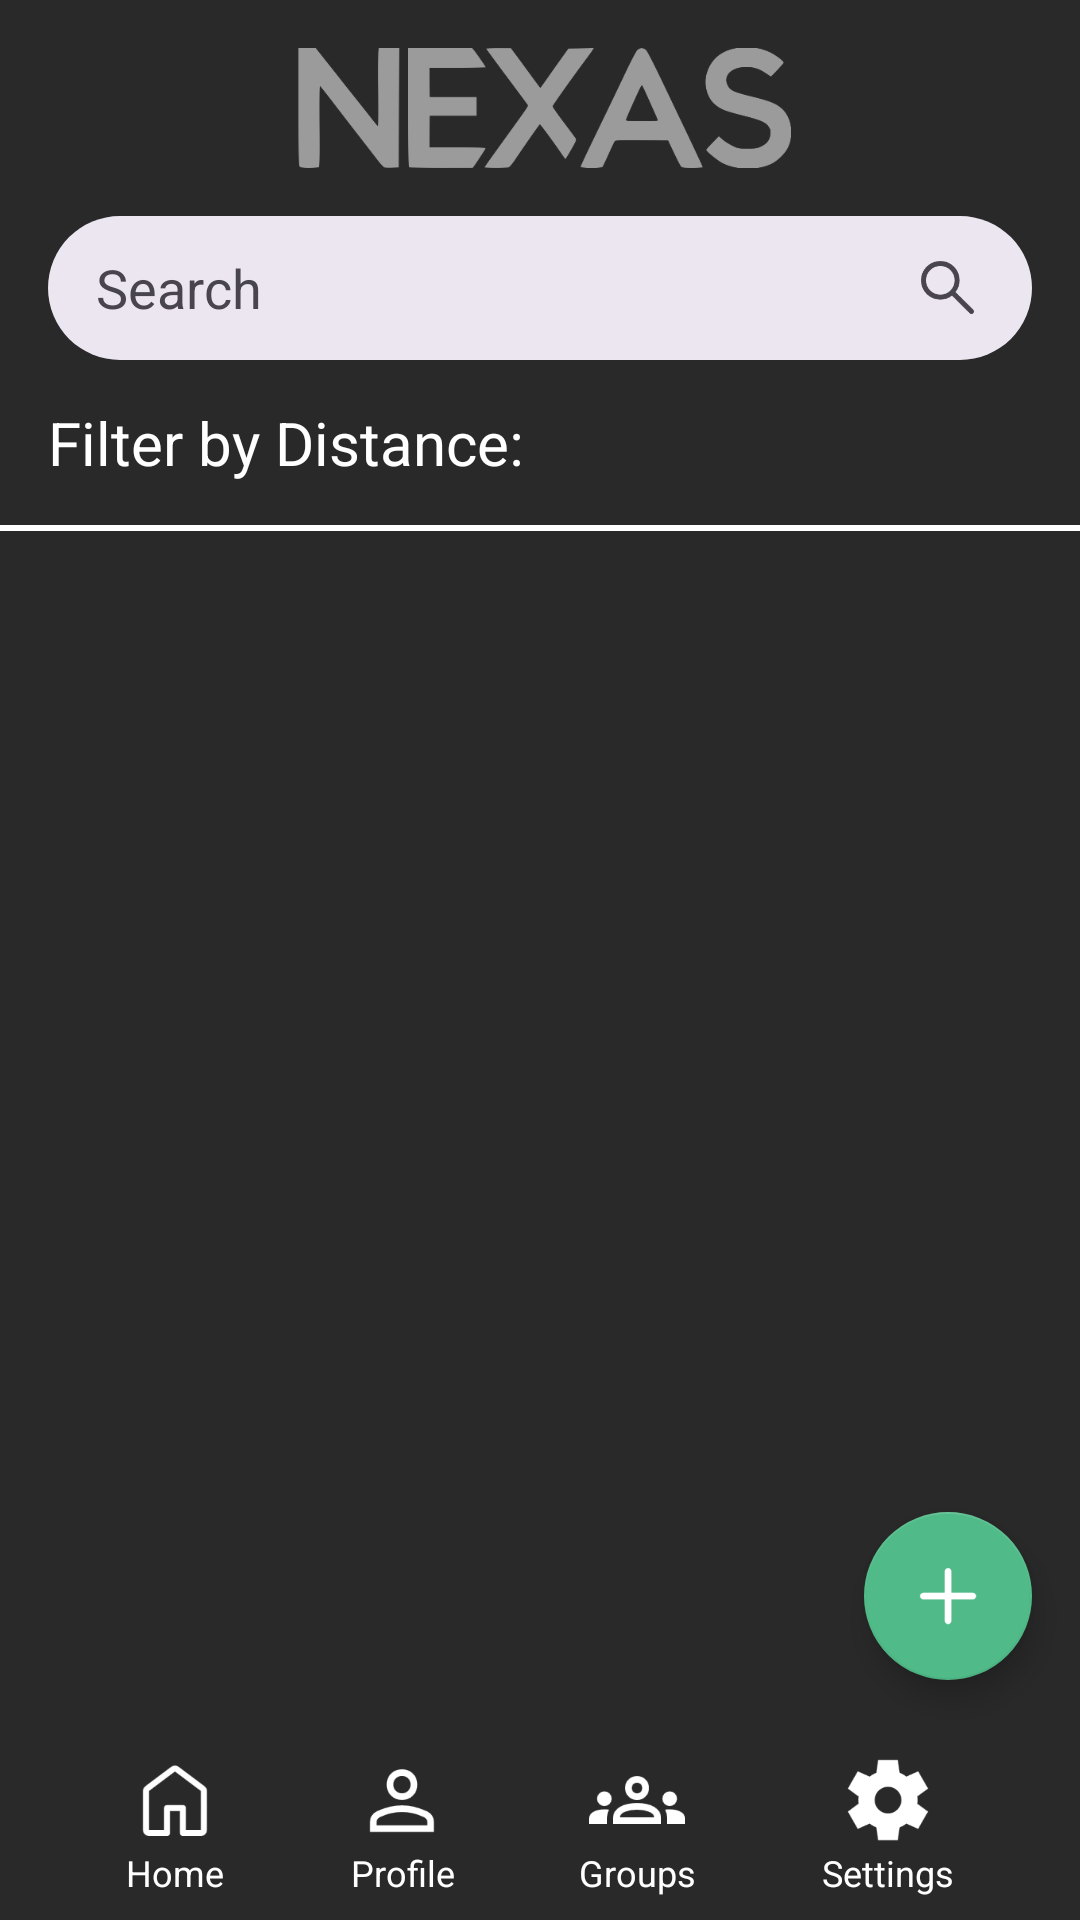

Android layout source for this screen:
<!-- AndroidManifest.xml: application theme Theme.Nexas -->
<!-- res/layout/fragment_home.xml -->
<?xml version="1.0" encoding="utf-8"?>
<androidx.constraintlayout.widget.ConstraintLayout xmlns:android="http://schemas.android.com/apk/res/android"
    xmlns:tools="http://schemas.android.com/tools"
    android:layout_width="match_parent"
    android:layout_height="match_parent"
    xmlns:app="http://schemas.android.com/apk/res-auto"
    tools:context=".HomeFragment">

    <ImageView
        android:id="@+id/nexas_name"
        android:layout_width="wrap_content"
        android:layout_height="40dp"
        android:layout_margin="16dp"
        android:src="@drawable/nexas_name"
        app:layout_constraintEnd_toEndOf="parent"
        app:layout_constraintStart_toStartOf="parent"
        app:layout_constraintTop_toTopOf="parent"
        app:tint="@color/logo" />

    <include
        android:id="@+id/search_bar"
        layout="@layout/search_bar"
        android:layout_width="match_parent"
        android:layout_height="wrap_content"
        app:layout_constraintEnd_toEndOf="parent"
        app:layout_constraintStart_toStartOf="parent"
        app:layout_constraintTop_toBottomOf="@id/nexas_name" />

    <TextView
        android:id="@+id/distanceFilterLabel"
        android:layout_width="wrap_content"
        android:layout_height="wrap_content"
        android:layout_marginStart="16dp"
        android:paddingBottom="16dp"
        android:text="Filter by Distance:"
        android:textColor="@color/white"
        android:textSize="20sp"
        app:layout_constraintBottom_toTopOf="@+id/seperating_line"
        app:layout_constraintStart_toStartOf="parent"
        app:layout_constraintTop_toBottomOf="@+id/search_bar" />

    <Spinner
        android:id="@+id/distanceInput"
        android:layout_width="72dp"
        android:layout_marginStart="4dp"
        android:layout_marginBottom="16dp"
        android:layout_height="wrap_content"
        android:background="@drawable/rounded_background"
        android:backgroundTint="@color/box_background"
        android:textColor="@color/white"
        android:textSize="20sp"
        android:gravity="center"
        app:layout_constraintBottom_toTopOf="@+id/seperating_line"
        app:layout_constraintStart_toEndOf="@+id/distanceFilterLabel"
        app:layout_constraintTop_toBottomOf="@+id/search_bar" />

    <View
        android:id="@+id/seperating_line"
        android:layout_width="match_parent"
        android:layout_height="2dp"
        android:background="@android:color/white"
        app:layout_constraintBottom_toBottomOf="@id/distanceFilterLabel"
        app:layout_constraintStart_toStartOf="parent"
        app:layout_constraintEnd_toEndOf="parent" />

    <androidx.recyclerview.widget.RecyclerView
        android:id="@+id/groupsRecycler"
        android:layout_width="0dp"
        android:layout_height="0dp"
        app:layout_constraintBottom_toTopOf="@+id/tabs"
        app:layout_constraintEnd_toEndOf="parent"
        app:layout_constraintStart_toStartOf="parent"
        app:layout_constraintTop_toBottomOf="@+id/seperating_line" />

    <com.google.android.material.floatingactionbutton.FloatingActionButton
        android:id="@+id/createButton"
        android:layout_width="wrap_content"
        android:layout_height="wrap_content"
        android:clickable="true"
        android:layout_margin="16dp"
        android:src="@drawable/add"
        app:tint="@color/white"
        app:layout_constraintBottom_toTopOf="@+id/tabs"
        app:layout_constraintEnd_toEndOf="parent"
        app:backgroundTint="@color/mint" />

    <include
        android:id="@+id/tabs"
        layout="@layout/tab_manager"
        android:layout_width="match_parent"
        android:layout_height="64dp"
        app:layout_constraintEnd_toEndOf="parent"
        app:layout_constraintStart_toStartOf="parent"
        app:layout_constraintBottom_toBottomOf="parent" />

</androidx.constraintlayout.widget.ConstraintLayout>
<!-- res/layout/search_bar.xml (included above) -->
<RelativeLayout xmlns:android="http://schemas.android.com/apk/res/android"
    android:layout_width="match_parent"
    android:layout_height="wrap_content"
    xmlns:app="http://schemas.android.com/apk/res-auto"
    android:padding="16dp">

    <EditText
        android:id="@+id/search_bar"
        android:layout_width="match_parent"
        android:layout_height="48dp"
        android:background="@drawable/rounded_background"
        android:hint="Search"
        android:paddingStart="16dp"
        android:paddingEnd="48dp"
        android:textColor="@android:color/black"
        android:textColorHint="@color/search_hint"
        android:imeOptions="actionSearch" />

    <ImageView
        android:id="@+id/search_icon"
        android:layout_width="24dp"
        android:layout_height="24dp"
        android:layout_alignParentEnd="true"
        android:layout_marginEnd="16dp"
        android:layout_centerVertical="true"
        android:src="@drawable/search"
        app:tint="@color/search_hint"
        android:background="@android:color/transparent" />

</RelativeLayout>
<!-- res/layout/tab_manager.xml (included above) -->
<?xml version="1.0" encoding="utf-8"?>
<androidx.constraintlayout.widget.ConstraintLayout xmlns:android="http://schemas.android.com/apk/res/android"
    xmlns:app="http://schemas.android.com/apk/res-auto"
    android:layout_width="match_parent"
    android:layout_height="64dp">

    <LinearLayout
        android:id="@+id/homeButton"
        android:layout_width="wrap_content"
        android:layout_height="wrap_content"
        android:orientation="vertical"
        android:gravity="center"
        app:layout_constraintBottom_toBottomOf="parent"
        app:layout_constraintStart_toStartOf="parent"
        app:layout_constraintTop_toTopOf="parent"
        app:layout_constraintEnd_toStartOf="@+id/myProfileButton">

        <ImageView
            android:id="@+id/homeImage"
            android:layout_width="32dp"
            android:layout_height="32dp"
            android:src="@drawable/home"
            android:background="@android:color/transparent"
            app:tint="@color/white" />

        <TextView
            android:id="@+id/homeText"
            android:layout_width="wrap_content"
            android:layout_height="wrap_content"
            android:text="Home"
            android:textSize="12sp"
            android:textColor="@color/white"
            android:gravity="center" />
    </LinearLayout>

    <LinearLayout
        android:id="@+id/myProfileButton"
        android:layout_width="wrap_content"
        android:layout_height="wrap_content"
        android:orientation="vertical"
        android:gravity="center"
        app:layout_constraintBottom_toBottomOf="parent"
        app:layout_constraintStart_toEndOf="@id/homeButton"
        app:layout_constraintTop_toTopOf="parent"
        app:layout_constraintEnd_toStartOf="@+id/groupsButton">

        <ImageView
            android:id="@+id/myProfileImage"
            android:layout_width="32dp"
            android:layout_height="32dp"
            android:src="@drawable/profile"
            android:background="@android:color/transparent"
            app:tint="@color/white" />

        <TextView
            android:id="@+id/myProfileText"
            android:layout_width="wrap_content"
            android:layout_height="wrap_content"
            android:text="Profile"
            android:textSize="12sp"
            android:textColor="@color/white"
            android:gravity="center" />
    </LinearLayout>

    <LinearLayout
        android:id="@+id/groupsButton"
        android:layout_width="wrap_content"
        android:layout_height="wrap_content"
        android:orientation="vertical"
        android:gravity="center"
        app:layout_constraintBottom_toBottomOf="parent"
        app:layout_constraintStart_toEndOf="@id/myProfileButton"
        app:layout_constraintTop_toTopOf="parent"
        app:layout_constraintEnd_toStartOf="@+id/settingsButton">

        <ImageView
            android:id="@+id/groupsImage"
            android:layout_width="32dp"
            android:layout_height="32dp"
            android:src="@drawable/groups"
            android:background="@android:color/transparent"
            app:tint="@color/white" />

        <TextView
            android:id="@+id/groupsText"
            android:layout_width="wrap_content"
            android:layout_height="wrap_content"
            android:text="Groups"
            android:textSize="12sp"
            android:textColor="@color/white"
            android:gravity="center" />
    </LinearLayout>

    <LinearLayout
        android:id="@+id/settingsButton"
        android:layout_width="wrap_content"
        android:layout_height="wrap_content"
        android:orientation="vertical"
        android:gravity="center"
        app:layout_constraintBottom_toBottomOf="parent"
        app:layout_constraintStart_toEndOf="@id/groupsButton"
        app:layout_constraintTop_toTopOf="parent"
        app:layout_constraintEnd_toEndOf="parent">

        <ImageView
            android:id="@+id/settingsImage"
            android:layout_width="32dp"
            android:layout_height="32dp"
            android:src="@drawable/settings"
            android:background="@android:color/transparent"
            app:tint="@color/white" />

        <TextView
            android:id="@+id/settingsText"
            android:layout_width="wrap_content"
            android:layout_height="wrap_content"
            android:text="Settings"
            android:textSize="12sp"
            android:textColor="@color/white"
            android:gravity="center" />
    </LinearLayout>

</androidx.constraintlayout.widget.ConstraintLayout>
<!-- resources referenced by this layout -->
<resources>
  <color name="box_background">#FF454545</color>
  <color name="logo">#FF9B9B9B</color>
  <color name="mint">#FF50BB88</color>
  <color name="search_hint">#FF49454F</color>
  <color name="white">#FFFFFFFF</color>
  <!-- drawable add: png bitmap (drawable, 1351 bytes) -->
  <!-- drawable groups: png bitmap (drawable, 3135 bytes) -->
  <!-- drawable home: png bitmap (drawable, 2114 bytes) -->
  <!-- drawable nexas_name: png bitmap (drawable, 69909 bytes) -->
  <!-- drawable profile: png bitmap (drawable, 2514 bytes) -->
  <!-- drawable rounded_background (drawable) -->
  <shape xmlns:android="http://schemas.android.com/apk/res/android"
      android:shape="rectangle">
      <solid android:color="@color/search" />
      <corners android:radius="32dp" />
  </shape>
  <!-- drawable search: png bitmap (drawable, 3151 bytes) -->
  <!-- drawable settings: png bitmap (drawable, 3611 bytes) -->
  <style name="Theme.Nexas" parent="Theme.MaterialComponents.DayNight.NoActionBar">
          <item name="android:windowBackground">@color/background</item>
  
          
          <item name="colorPrimary">@color/mint</item>
          <item name="colorPrimaryVariant">@color/purple_700</item>
          <item name="colorOnPrimary">@color/white</item>
          
          <item name="colorSecondary">@color/teal_200</item>
          <item name="colorSecondaryVariant">@color/teal_700</item>
          <item name="colorOnSecondary">@color/black</item>
          
      </style>
  <color name="search">#FFECE6F0</color>
  <color name="background">#FF292929</color>
  <color name="purple_700">#FF3700B3</color>
  <color name="teal_200">#FF03DAC5</color>
  <color name="teal_700">#FF018786</color>
  <color name="black">#FF000000</color>
</resources>
